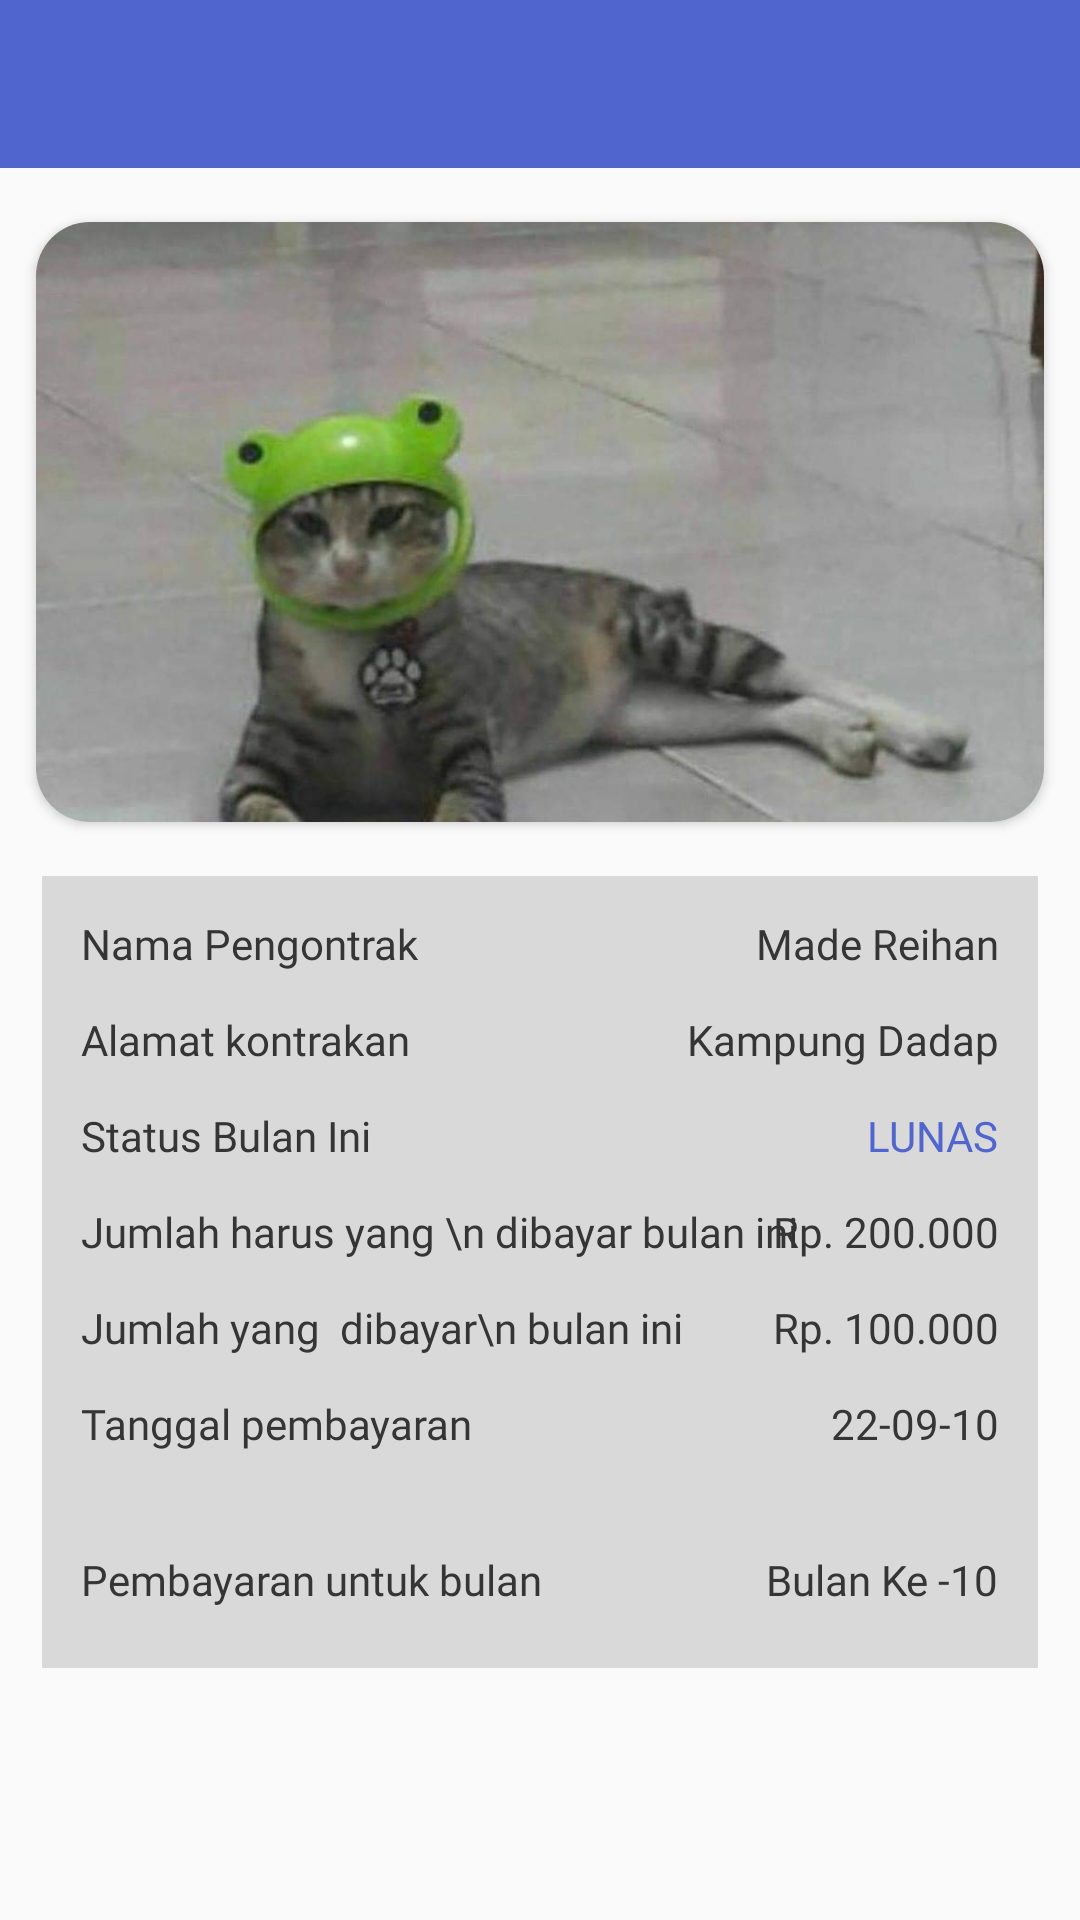

Layout XML and referenced resources for this Android screen:
<!-- AndroidManifest.xml: application theme Theme.BigBoss -->
<!-- res/layout/activity_pemilik_detail_transaksi.xml -->
<?xml version="1.0" encoding="utf-8"?>
<RelativeLayout xmlns:android="http://schemas.android.com/apk/res/android"
    xmlns:app="http://schemas.android.com/apk/res-auto"
    xmlns:tools="http://schemas.android.com/tools"
    android:layout_width="match_parent"
    android:layout_height="match_parent"
    tools:context=".pemilik.PemilikDetailTransaksi">

    <include
        android:id="@+id/my_toolbar_detail_transaksi_pemilik"
        layout="@layout/mytoolbar" />

    <androidx.cardview.widget.CardView
        android:id="@+id/image_detail_video_pemilik"
        android:layout_below="@id/my_toolbar_detail_transaksi_pemilik"
        android:layout_height="wrap_content"
        android:layout_marginTop="18dp"
        android:layout_marginHorizontal="12dp"
        app:cardCornerRadius="18dp"

        android:layout_width="match_parent">

        <ImageView
            android:id="@+id/iv_detail_transaksi_pemilik"
            android:scaleType="centerCrop"
            android:layout_width="match_parent"
            android:adjustViewBounds="true"
            android:layout_height="200dp"
            android:layout_below="@id/my_toolbar_detail_pembayaran_pengontrak"

            android:src="@drawable/kucing_topi" />
    </androidx.cardview.widget.CardView>

    <RelativeLayout
        android:layout_marginHorizontal="14dp"
        android:layout_marginTop="18dp"
        android:layout_below="@id/image_detail_video_pemilik"
        android:layout_width="match_parent"
        android:background="@color/abuabutua"
        android:layout_height="wrap_content">

        <TextView
            android:textColor="@color/hitam"
            android:fontFamily="@font/poppins"
            android:paddingLeft="13dp"
            android:paddingTop="13dp"
            android:text="Nama Pengontrak"
            android:layout_width="wrap_content"
            android:layout_height="wrap_content"/>

        <TextView
            android:id="@+id/text_nama_pengontrak_detail_pembayaran_pemilik"
            android:layout_width="wrap_content"
            android:layout_height="wrap_content"
            android:layout_alignParentRight="true"
            android:fontFamily="@font/poppins"
            android:paddingTop="13dp"
            android:paddingRight="13dp"
            android:text="Made Reihan"
            android:textColor="@color/hitam" />

        <TextView
            android:id="@+id/text_alamat_kontrakan_detail_pembayaran_pemilik"
            android:layout_width="wrap_content"
            android:layout_height="wrap_content"
            android:layout_below="@id/text_nama_pengontrak_detail_pembayaran_pemilik"
            android:layout_alignParentRight="true"
            android:fontFamily="@font/poppins"
            android:paddingTop="13dp"
            android:paddingRight="13dp"
            android:text="Kampung Dadap"
            android:textColor="@color/hitam" />

        <TextView

            android:layout_width="wrap_content"
            android:layout_height="wrap_content"
            android:layout_below="@id/text_nama_pengontrak_detail_pembayaran_pemilik"
            android:fontFamily="@font/poppins"
            android:paddingLeft="13dp"
            android:paddingTop="13dp"
            android:text="Alamat kontrakan"
            android:textColor="@color/hitam" />


        <TextView

            android:layout_below="@id/text_alamat_kontrakan_detail_pembayaran_pemilik"
            android:textColor="@color/hitam"
            android:fontFamily="@font/poppins"
            android:paddingLeft="13dp"
            android:paddingTop="13dp"
            android:text="Status Bulan Ini"
            android:layout_width="wrap_content"
            android:layout_height="wrap_content"/>

        <TextView
            android:id="@+id/text_status_bulan_ini_detail_pembayaran_pemilik"
            android:layout_width="wrap_content"
            android:layout_height="wrap_content"
            android:layout_below="@id/text_alamat_kontrakan_detail_pembayaran_pemilik"
            android:layout_alignParentRight="true"
            android:fontFamily="@font/poppins"
            android:paddingTop="13dp"
            android:paddingRight="13dp"
            android:text="LUNAS"
            android:textColor="@color/biru" />

        <TextView
            android:id="@+id/tv_jumlah_harus_dibayar_bulan_ini_pemilik"
            android:layout_width="wrap_content"
            android:layout_height="wrap_content"
            android:layout_below="@id/text_status_bulan_ini_detail_pembayaran_pemilik"
            android:fontFamily="@font/poppins"
            android:paddingLeft="13dp"
            android:paddingTop="13dp"
            android:text="Jumlah harus yang \n dibayar bulan ini"
            android:textColor="@color/hitam" />

        <TextView
            android:id="@+id/text_jumlah_harus_dibayar_detail_pembayaran_pemilik"
            android:layout_width="wrap_content"
            android:layout_height="wrap_content"
            android:layout_below="@id/text_status_bulan_ini_detail_pembayaran_pemilik"
            android:layout_alignParentRight="true"
            android:fontFamily="@font/poppins"
            android:paddingTop="13dp"
            android:paddingRight="13dp"
            android:text="Rp. 200.000"
            android:textColor="@color/hitam" />

        <TextView
            android:id="@+id/tv_jumlah_dibayar_bulan_ini_pemilik"
            android:layout_width="wrap_content"
            android:layout_height="wrap_content"
            android:layout_below="@id/tv_jumlah_harus_dibayar_bulan_ini_pemilik"
            android:fontFamily="@font/poppins"
            android:paddingLeft="13dp"
            android:paddingTop="13dp"
            android:text="Jumlah yang  dibayar\n bulan ini"
            android:textColor="@color/hitam" />

        <TextView
            android:id="@+id/text_jumlah_dibayar_detail_pembayaran_pemilik"
            android:layout_width="wrap_content"
            android:layout_height="wrap_content"
            android:layout_below="@id/tv_jumlah_harus_dibayar_bulan_ini_pemilik"
            android:layout_alignParentRight="true"
            android:fontFamily="@font/poppins"
            android:paddingTop="13dp"
            android:paddingRight="13dp"
            android:text="Rp. 100.000"
            android:textColor="@color/hitam" />

        <TextView
            android:id="@+id/tanggal_bayar_detail_transaksi_pemilik"
            android:layout_width="wrap_content"
            android:layout_height="wrap_content"
            android:layout_below="@id/tv_jumlah_dibayar_bulan_ini_pemilik"
            android:layout_alignParentRight="true"
            android:fontFamily="@font/poppins"
            android:paddingTop="13dp"
            android:paddingRight="13dp"
            android:text="22-09-10"
            android:textColor="@color/hitam" />

        <TextView
            android:id="@+id/tv_tanggal_pembayaran_detail_pembayaran_lunas_pemilik"
            android:layout_marginBottom="20dp"
            android:layout_width="wrap_content"
            android:layout_height="wrap_content"
            android:layout_below="@id/tv_jumlah_dibayar_bulan_ini_pemilik"
            android:fontFamily="@font/poppins"
            android:paddingLeft="13dp"
            android:paddingTop="13dp"
            android:text="Tanggal pembayaran"
            android:textColor="@color/hitam" />

        <TextView
            android:layout_marginBottom="20dp"
            android:layout_width="wrap_content"
            android:layout_height="wrap_content"
            android:layout_below="@id/tv_tanggal_pembayaran_detail_pembayaran_lunas_pemilik"
            android:fontFamily="@font/poppins"
            android:paddingLeft="13dp"
            android:paddingTop="13dp"
            android:text="Pembayaran untuk bulan"
            android:textColor="@color/hitam" />

        <TextView
            android:id="@+id/bulan_detail_transaksi_pemilik"
            android:layout_width="wrap_content"
            android:layout_height="wrap_content"
            android:layout_below="@id/tv_tanggal_pembayaran_detail_pembayaran_lunas_pemilik"
            android:layout_alignParentRight="true"
            android:fontFamily="@font/poppins"
            android:paddingTop="13dp"
            android:paddingRight="13dp"
            android:text="Bulan Ke -10"
            android:textColor="@color/hitam" />

    </RelativeLayout>

</RelativeLayout>
<!-- res/layout/mytoolbar.xml (included above) -->
<?xml version="1.0" encoding="utf-8"?>
<androidx.appcompat.widget.Toolbar xmlns:android="http://schemas.android.com/apk/res/android"
    android:layout_width="match_parent"
    android:layout_height="wrap_content"
    xmlns:app="http://schemas.android.com/apk/res-auto"
    android:background="@color/biru"
    android:elevation="0dp"

    android:theme="@style/ThemeOverlay.AppCompat.Dark.ActionBar"
    app:popupTheme="@style/ThemeOverlay.AppCompat.Light">

    <TextView
        android:id="@+id/my_toolbar_title"
        android:layout_gravity="center"
        android:layout_width="wrap_content"
        android:fontFamily="@font/poppins_medium"
        android:layout_height="wrap_content"/>

</androidx.appcompat.widget.Toolbar>
<!-- resources referenced by this layout -->
<resources>
  <color name="abuabutua">#D9D9D9</color>
  <color name="biru">#5066CE</color>
  <color name="hitam">#353535</color>
  <!-- drawable kucing_topi: jpg bitmap (drawable, 48888 bytes) -->
  <style name="Theme.BigBoss" parent="Theme.AppCompat.Light.NoActionBar">
          
          <item name="colorPrimary">@color/purple_500</item>
          <item name="colorPrimaryVariant">@color/purple_700</item>
          <item name="colorOnPrimary">@color/white</item>
          
          <item name="colorSecondary">@color/teal_200</item>
          <item name="colorSecondaryVariant">@color/teal_700</item>
          <item name="colorOnSecondary">@color/black</item>
          
          <item name="android:statusBarColor" tools:targetApi="l">?attr/colorPrimaryVariant</item>
          
      </style>
  <color name="purple_500">#FF6200EE</color>
  <color name="purple_700">#FF3700B3</color>
  <color name="white">#FFFFFFFF</color>
  <color name="teal_200">#FF03DAC5</color>
  <color name="teal_700">#FF018786</color>
  <color name="black">#FF000000</color>
</resources>
